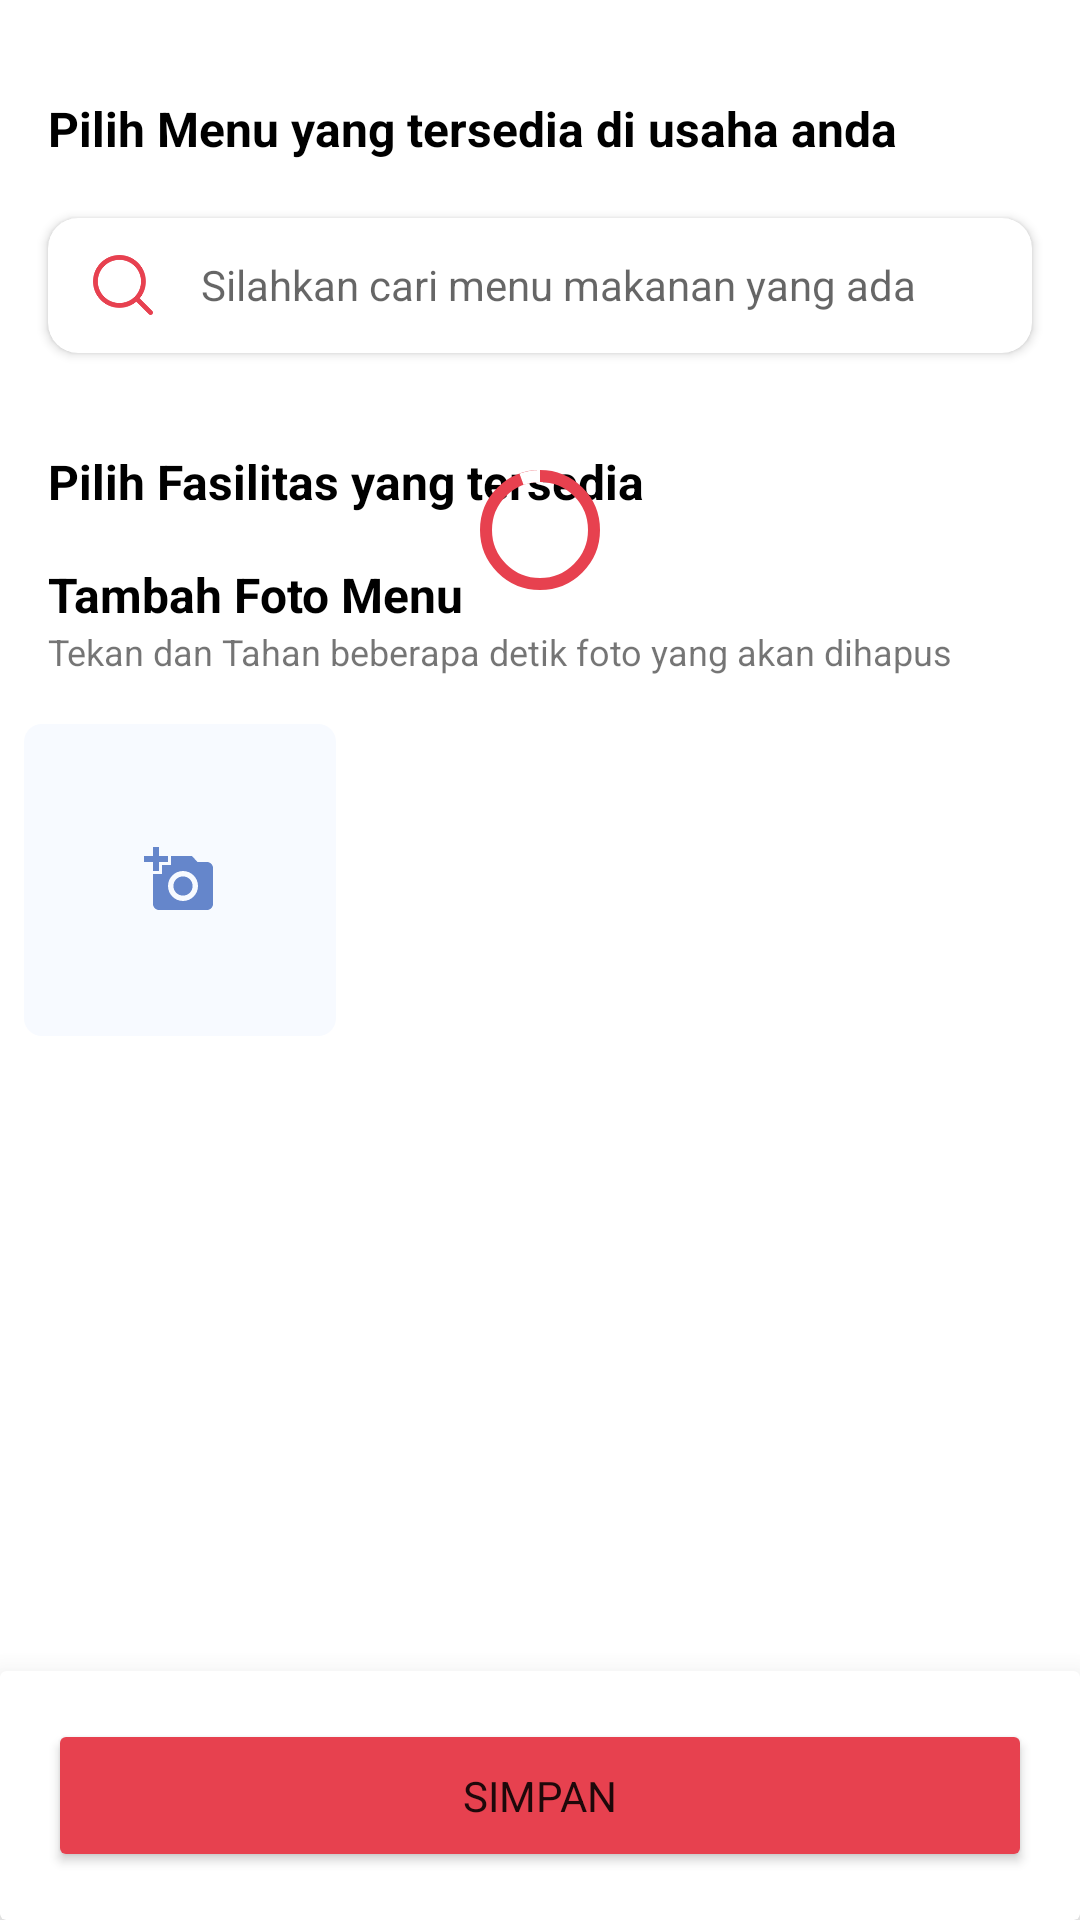

Reconstruct the res/layout file that produces this screen, plus the resources it refers to.
<!-- AndroidManifest.xml: application theme Theme.JajanHub -->
<!-- res/layout/activity_complete.xml -->
<?xml version="1.0" encoding="utf-8"?>
<RelativeLayout
    xmlns:android="http://schemas.android.com/apk/res/android"
    xmlns:app="http://schemas.android.com/apk/res-auto"
    xmlns:tools="http://schemas.android.com/tools"
    android:layout_width="match_parent"
    android:layout_height="match_parent"
    tools:context=".ui.merchant.CompleteActivity">
    <androidx.core.widget.NestedScrollView
        app:layout_behavior="@string/appbar_scrolling_view_behavior"
        android:layout_width="match_parent"
        android:layout_above="@id/cardViewButton"
        android:layout_marginBottom="32dp"
        android:layout_height="match_parent">
<androidx.constraintlayout.widget.ConstraintLayout
    android:layout_width="match_parent"
    android:layout_height="match_parent">
    <TextView
        android:id="@+id/tvTitle"
        android:layout_width="wrap_content"
        android:layout_height="wrap_content"
        android:layout_marginStart="16dp"
        android:layout_marginTop="32dp"
        android:lines="2"
        android:text="Pilih Menu yang tersedia di usaha anda"
        android:textColor="@color/black"
        android:textSize="16sp"
        android:textStyle="bold"
        app:layout_constraintStart_toStartOf="parent"
        app:layout_constraintTop_toTopOf="parent" />

    <androidx.cardview.widget.CardView
        android:id="@+id/btnSearch"
        android:layout_width="match_parent"
        android:layout_height="45dp"
        android:layout_marginStart="16dp"
        android:layout_marginEnd="16dp"
        app:cardCornerRadius="10dp"
        app:layout_constraintEnd_toEndOf="parent"
        app:layout_constraintStart_toStartOf="parent"
        app:layout_constraintTop_toBottomOf="@+id/tvTitle">

        <LinearLayout
            android:layout_width="match_parent"
            android:layout_height="wrap_content"
            android:layout_gravity="center"
            android:layout_marginStart="10dp"
            android:gravity="center"
            android:orientation="horizontal"
            tools:ignore="UseCompoundDrawables">

            <ImageView
                android:id="@+id/btnBack"
                android:layout_width="20dp"
                android:layout_height="20dp"
                android:contentDescription="@string/icon_search"
                android:src="@drawable/ic_search" />

            <androidx.appcompat.widget.SearchView
                android:id="@+id/searchView"
                android:layout_width="match_parent"
                android:layout_height="wrap_content"
                android:theme="@style/AppSearchView"
                app:iconifiedByDefault="false"
                app:queryBackground="@android:color/transparent"
                app:queryHint="Silahkan cari menu makanan yang ada"
                app:searchIcon="@null" />
        </LinearLayout>
    </androidx.cardview.widget.CardView>

    <androidx.recyclerview.widget.RecyclerView
        android:id="@+id/rvMenu"
        android:layout_width="match_parent"
        android:layout_height="wrap_content"
        android:layout_marginStart="8dp"
        android:layout_marginTop="16dp"
        android:layout_marginEnd="8dp"
        android:layout_marginBottom="16dp"
        app:layout_constraintEnd_toEndOf="parent"
        app:layout_constraintStart_toStartOf="parent"
        app:layout_constraintTop_toBottomOf="@+id/btnSearch" />

    <com.google.android.material.progressindicator.CircularProgressIndicator
        android:id="@+id/progress_circular"
        android:layout_width="wrap_content"
        android:layout_height="wrap_content"
        android:indeterminate="true"
        android:translationZ="99dp"
        app:trackColor="@color/colorAccent"
        app:layout_constraintBottom_toBottomOf="@+id/scrollView"
        app:layout_constraintEnd_toEndOf="parent"
        app:layout_constraintStart_toStartOf="parent"
        app:layout_constraintTop_toTopOf="parent"/>
    <TextView
        android:id="@+id/tvFacilityTitle"
        android:layout_width="wrap_content"
        android:layout_height="wrap_content"
        android:layout_marginStart="16dp"
        android:layout_marginTop="16dp"
        android:text="Pilih Fasilitas yang tersedia"
        android:textColor="@color/black"
        android:textSize="16sp"
        android:textStyle="bold"
        app:layout_constraintStart_toStartOf="parent"
        app:layout_constraintTop_toBottomOf="@+id/rvMenu" />

    <androidx.recyclerview.widget.RecyclerView
        android:id="@+id/rvFacility"
        android:layout_width="match_parent"
        android:layout_height="wrap_content"
        app:layout_constraintTop_toBottomOf="@+id/tvFacilityTitle" />

    <TextView
        android:id="@+id/titlePhoto"
        android:layout_width="wrap_content"
        android:layout_height="wrap_content"
        android:layout_marginStart="16dp"
        android:text="Tambah Foto Menu"
        android:layout_marginTop="16dp"
        android:textColor="@color/black"
        android:textSize="16sp"
        android:textStyle="bold"
        app:layout_constraintStart_toStartOf="parent"
        app:layout_constraintTop_toBottomOf="@+id/rvFacility" />

    <TextView
            android:id="@+id/titleSubPhoto"
            android:layout_width="wrap_content"
            android:layout_height="wrap_content"
            android:layout_marginStart="16dp"
            android:lines="1"
            android:text="Tekan dan Tahan beberapa detik foto yang akan dihapus"
            android:textSize="12sp"
            app:layout_constraintStart_toStartOf="parent"
            app:layout_constraintTop_toBottomOf="@id/titlePhoto" />

    <HorizontalScrollView
        android:id="@+id/scrollView"
        android:layout_width="match_parent"
        android:layout_height="0dp"
        android:layout_marginTop="8dp"
        android:background="@color/white"
        android:clipToPadding="false"
        android:paddingStart="8dp"
        android:paddingTop="8dp"
        android:paddingEnd="0dp"
        android:paddingBottom="8dp"
        android:scrollbarStyle="outsideOverlay"
        app:layout_constraintEnd_toEndOf="parent"
        app:layout_constraintStart_toStartOf="parent"
        app:layout_constraintTop_toBottomOf="@id/titleSubPhoto"
        tools:ignore="SpeakableTextPresentCheck">

        <LinearLayout
            android:id="@+id/imageContainer"
            android:layout_width="wrap_content"
            android:layout_height="wrap_content"
            android:background="@drawable/ic_add_image"
            android:orientation="horizontal" />
    </HorizontalScrollView>
</androidx.constraintlayout.widget.ConstraintLayout>
    </androidx.core.widget.NestedScrollView>
    <androidx.cardview.widget.CardView
        android:id="@+id/cardViewButton"
        android:layout_width="match_parent"
        android:layout_height="wrap_content"
        app:cardElevation="16dp"
        android:layout_alignParentBottom="true">
        <Button
            android:id="@+id/btnSave"
            android:layout_width="match_parent"
            android:layout_height="wrap_content"
            android:layout_margin="16dp"
            android:backgroundTint="@color/colorAccent"
            android:padding="16dp"
            android:text="Simpan" />
    </androidx.cardview.widget.CardView>
</RelativeLayout>
<!-- resources referenced by this layout -->
<resources>
  <color name="black">#FF000000</color>
  <color name="colorAccent">#E7414F</color>
  <color name="white">#FFFFFFFF</color>
  <!-- drawable ic_add_image (drawable) -->
  <?xml version="1.0" encoding="utf-8"?>
  <layer-list xmlns:android="http://schemas.android.com/apk/res/android">
  
      <item>
          <shape android:shape="rectangle">
          <solid android:color="@color/placeholder_addimage"/>
              <corners android:radius="6dp"/>
              <size android:width="100dp" android:height="100dp"/>
          </shape>
      </item>
      <item
          android:bottom="40dp"
          android:drawable="@drawable/ic_add_photo"
          android:left="40dp"
          android:right="40dp"
          android:top="40dp" />
  </layer-list>
  <!-- drawable ic_search: webp bitmap (drawable, 1564 bytes) -->
  <string name="icon_search">Icon Search</string>
  <style name="AppSearchView" parent="Widget.AppCompat.SearchView">
          <item name="android:textSize">14sp</item>
          <item name="fontFamily">@font/okra_medium</item>
      </style>
  <style name="Theme.JajanHub" parent="Theme.MaterialComponents.Light">
          
          <item name="colorPrimary">@color/colorPrimary</item>
          <item name="colorPrimaryVariant">@color/colorPrimaryVariant</item>
          <item name="colorOnPrimary">@color/white</item>
  
          <item name="android:forceDarkAllowed" tools:targetApi="q">false</item>
          
          <item name="colorSecondary">@color/colorAccent</item>
          <item name="colorSecondaryVariant">@color/colorAccent</item>
          <item name="colorOnSecondary">@color/black</item>
          
          <item name="android:statusBarColor" tools:targetApi="l">?attr/colorPrimaryVariant</item>
          
          <item name="android:windowLightStatusBar" tools:targetApi="m">true</item>
          <item name="fontFamily">@font/okra_medium</item>
          <item name="bottomSheetDialogTheme">@style/CustomBottomSheetDialog</item>
      </style>
  <color name="placeholder_addimage">#f7faff</color>
  <!-- drawable ic_add_photo (drawable) -->
  <vector xmlns:android="http://schemas.android.com/apk/res/android"
      android:width="24dp"
      android:height="24dp"
      android:viewportWidth="24"
      android:viewportHeight="24"
      android:tint="#6586cb">
    <path
        android:fillColor="@android:color/white"
        android:pathData="M3,4V1h2v3h3v2H5v3H3V6H0V4H3zM6,10V7h3V4h7l1.83,2H21c1.1,0 2,0.9 2,2v12c0,1.1 -0.9,2 -2,2H5c-1.1,0 -2,-0.9 -2,-2V10H6zM13,19c2.76,0 5,-2.24 5,-5s-2.24,-5 -5,-5s-5,2.24 -5,5S10.24,19 13,19zM9.8,14c0,1.77 1.43,3.2 3.2,3.2s3.2,-1.43 3.2,-3.2s-1.43,-3.2 -3.2,-3.2S9.8,12.23 9.8,14z"/>
  </vector>
  <color name="colorPrimary">#ffffff</color>
  <color name="colorPrimaryVariant">#f7f7f7</color>
  <style name="CustomBottomSheetDialog" parent="@style/ThemeOverlay.MaterialComponents.BottomSheetDialog">
          <item name="bottomSheetStyle">@style/CustomBottomSheet</item>
      </style>
  <style name="CustomBottomSheet" parent="Widget.MaterialComponents.BottomSheet">
          <item name="shapeAppearanceOverlay">@style/CustomShapeAppearanceBottomSheetDialog</item>
      </style>
  <style name="CustomShapeAppearanceBottomSheetDialog">
          <item name="cornerFamily">rounded</item>
          <item name="cornerSizeTopRight">16dp</item>
          <item name="cornerSizeTopLeft">16dp</item>
          <item name="cornerSizeBottomRight">0dp</item>
          <item name="cornerSizeBottomLeft">0dp</item>
      </style>
</resources>
